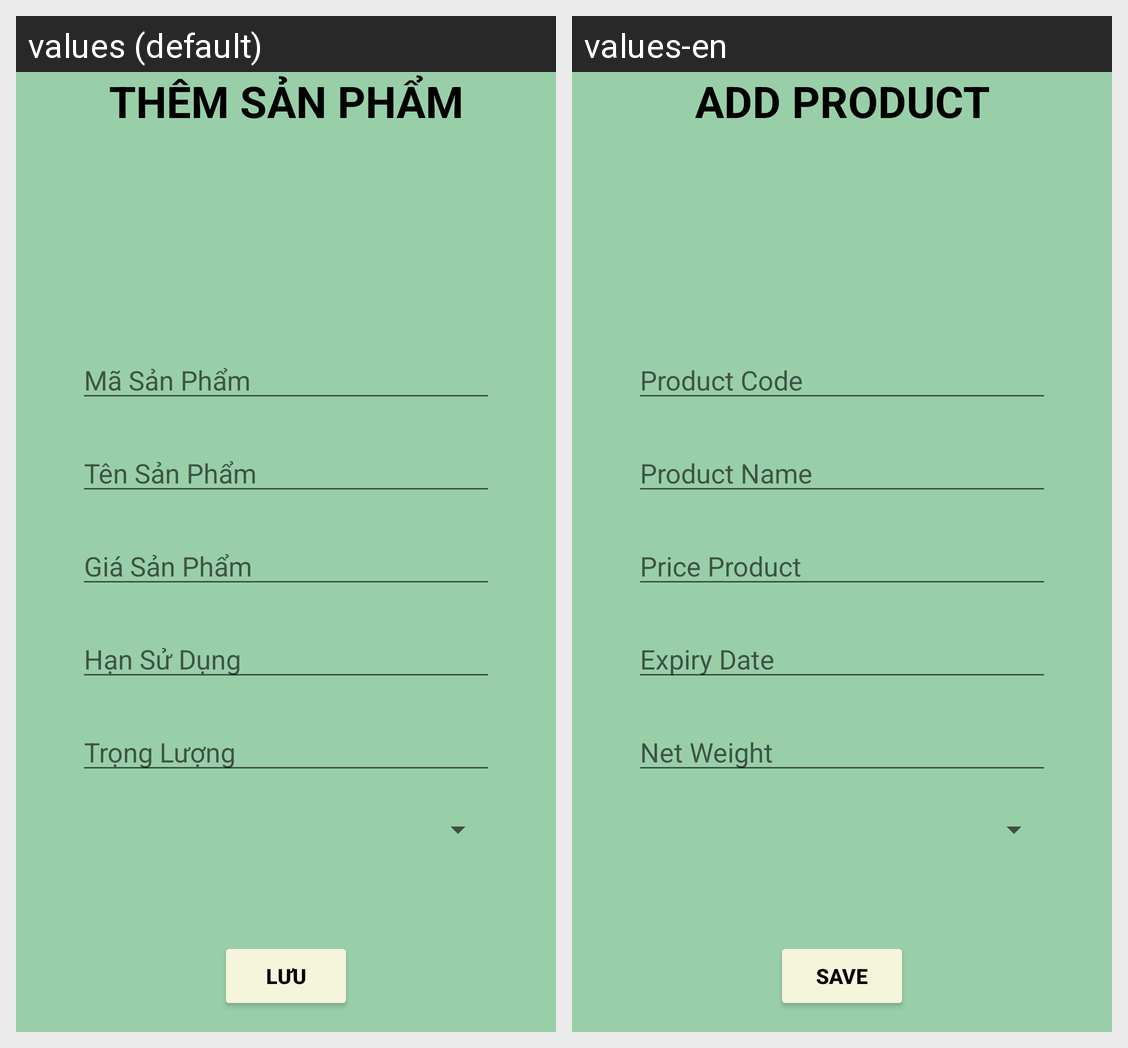

The same Android screen rendered under two of its app's locales, left to right. List the strings drawn on it with the default value and each locale's translation.
Android screen res/layout/activity_them_san_pham.xml rendered under 2 locales, left to right: values (default), values-en. Device: Nexus 5 (rendered at 1080×1920; each locale shown at half size, 540×960, under a caption strip naming it); theme Theme.QuanLySanPham.
Strings drawn on this screen, with the default value and each locale's value (text and hints the layout hard-codes, and strings that could not be matched under every locale, appear in the picture but are not listed):

titleThemSP
  values: THÊM SẢN PHẨM
  values-en: ADD PRODUCT

hintMaSP
  values: Mã Sản Phẩm
  values-en: Product Code

hintTenSP
  values: Tên Sản Phẩm
  values-en: Product Name

hintGiaSP
  values: Giá Sản Phẩm
  values-en: Price Product

hintHanSD
  values: Hạn Sử Dụng
  values-en: Expiry Date

hintTrongLuong
  values: Trọng Lượng
  values-en: Net Weight

btnLuu
  values: Lưu
  values-en: Save
